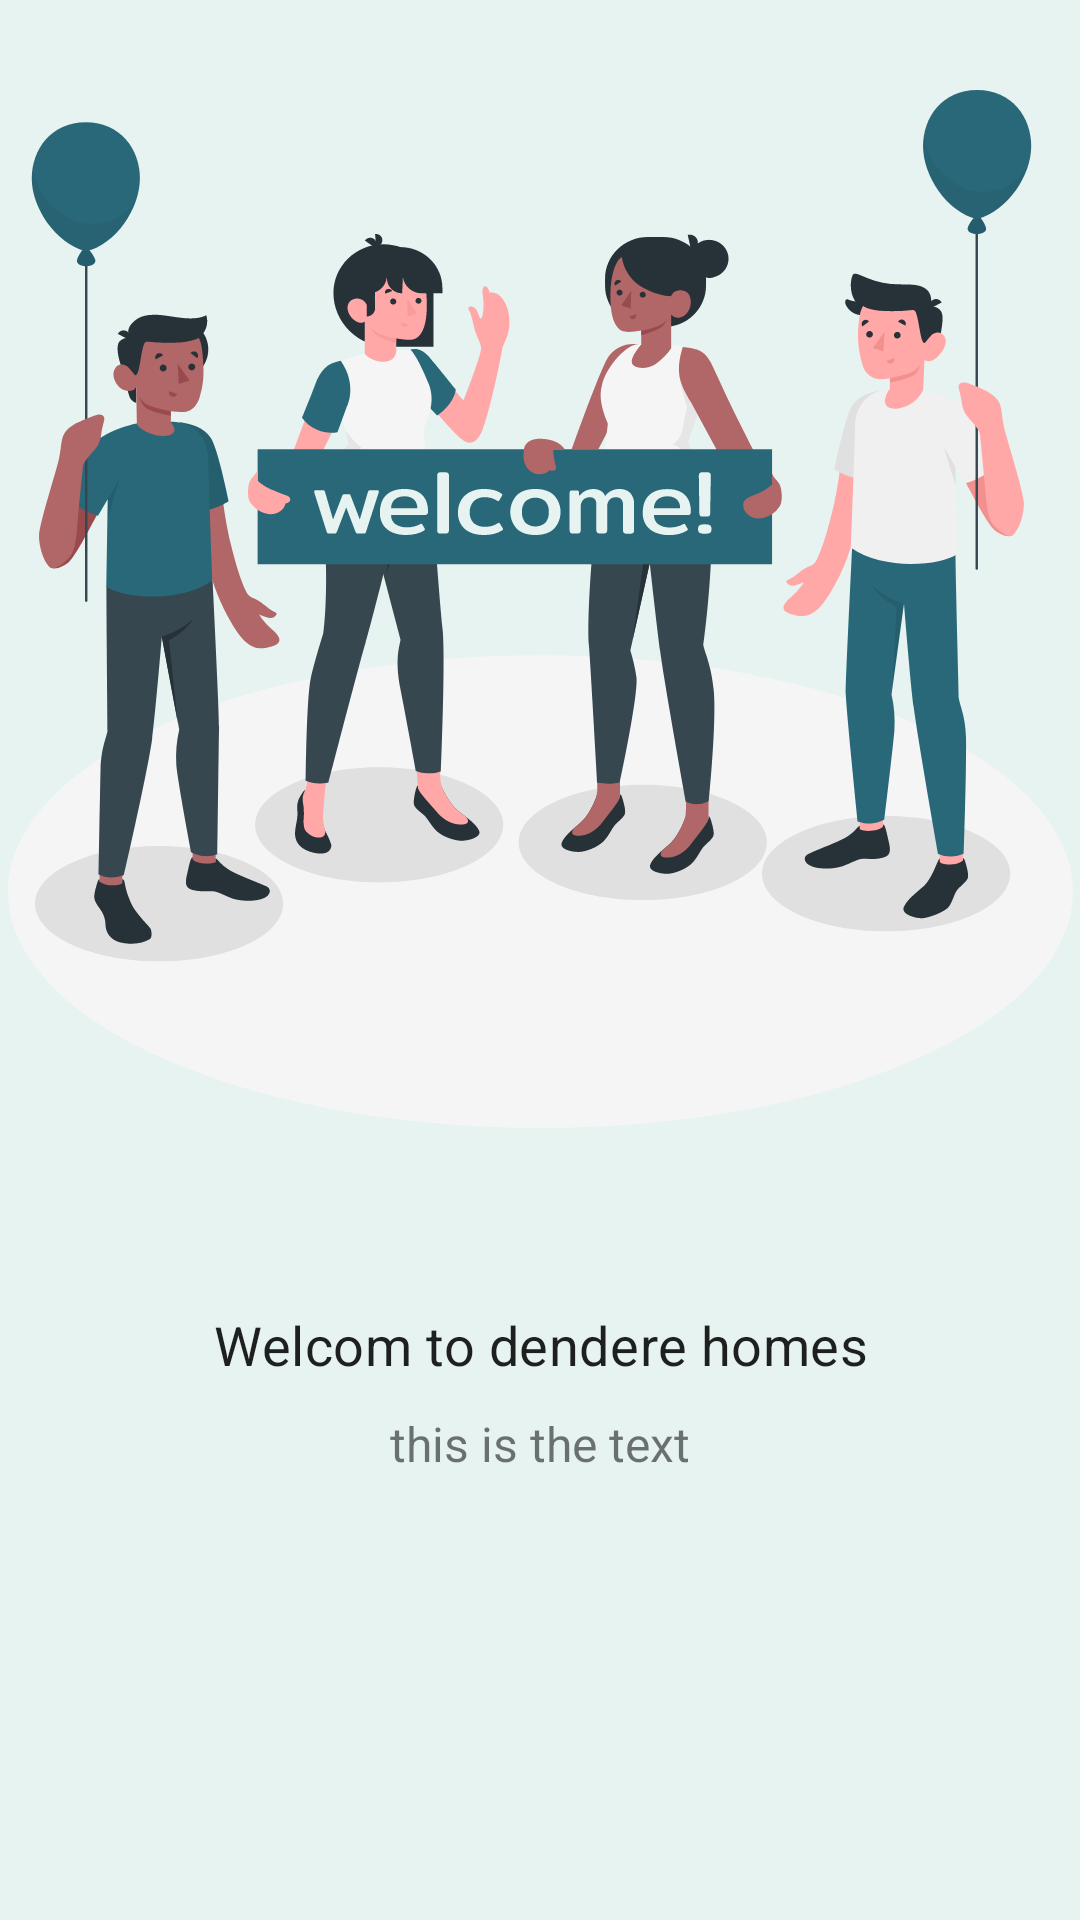

Produce the Android XML layout that renders to this screen, including the resource entries it uses.
<!-- AndroidManifest.xml: activity theme Theme.DendereHomes.NoActionBar -->
<!-- res/layout/fragment_on_boarding.xml -->
<?xml version="1.0" encoding="utf-8"?>
<androidx.constraintlayout.widget.ConstraintLayout xmlns:android="http://schemas.android.com/apk/res/android"
    xmlns:app="http://schemas.android.com/apk/res-auto"
    xmlns:tools="http://schemas.android.com/tools"
    android:id="@+id/constraintLayout"
    android:layout_width="match_parent"
    android:layout_height="wrap_content"
    tools:context=".ui.onboarding.OnBoardingItemFragment"
    android:background="#E6F3F0">

    <ImageView
        android:id="@+id/onBoardingImageView"
        android:layout_width="wrap_content"
        android:layout_height="wrap_content"
        android:layout_margin="30dp"
        app:layout_constraintEnd_toEndOf="parent"
        app:layout_constraintStart_toStartOf="parent"
        app:layout_constraintTop_toTopOf="parent"
        app:srcCompat="@drawable/ic_amico"
        tools:src="@tools:sample/avatars" />

    <LinearLayout
        android:layout_width="0dp"
        android:layout_height="wrap_content"
        android:layout_marginTop="50dp"
        android:orientation="vertical"
        app:layout_constraintEnd_toEndOf="parent"
        app:layout_constraintStart_toStartOf="parent"
        app:layout_constraintTop_toBottomOf="@+id/onBoardingImageView">

        <TextView
            android:id="@+id/onboardingLbl"
            style="@style/TextAppearance.MaterialComponents.Subtitle1"
            android:layout_width="match_parent"
            android:layout_height="wrap_content"
            android:gravity="center_horizontal"
            android:padding="10dp"
            android:text="Welcom to dendere homes"
            android:textSize="18sp" />

        <TextView
            android:id="@+id/onBoardingTxt"
            android:layout_width="match_parent"
            android:layout_height="wrap_content"
            android:gravity="center_horizontal"
            android:text="this is the text"
            android:textSize="16sp"
            tools:layout_constraintLeft_creator="1"
            tools:layout_constraintTop_creator="1" />
    </LinearLayout>

</androidx.constraintlayout.widget.ConstraintLayout>
<!-- resources referenced by this layout -->
<resources>
  <!-- drawable ic_amico: vector/xml drawable (drawable, 57069 chars, omitted) -->
  <style name="Theme.DendereHomes.NoActionBar">
          <item name="windowActionBar">false</item>
          <item name="windowNoTitle">true</item>
      </style>
</resources>
